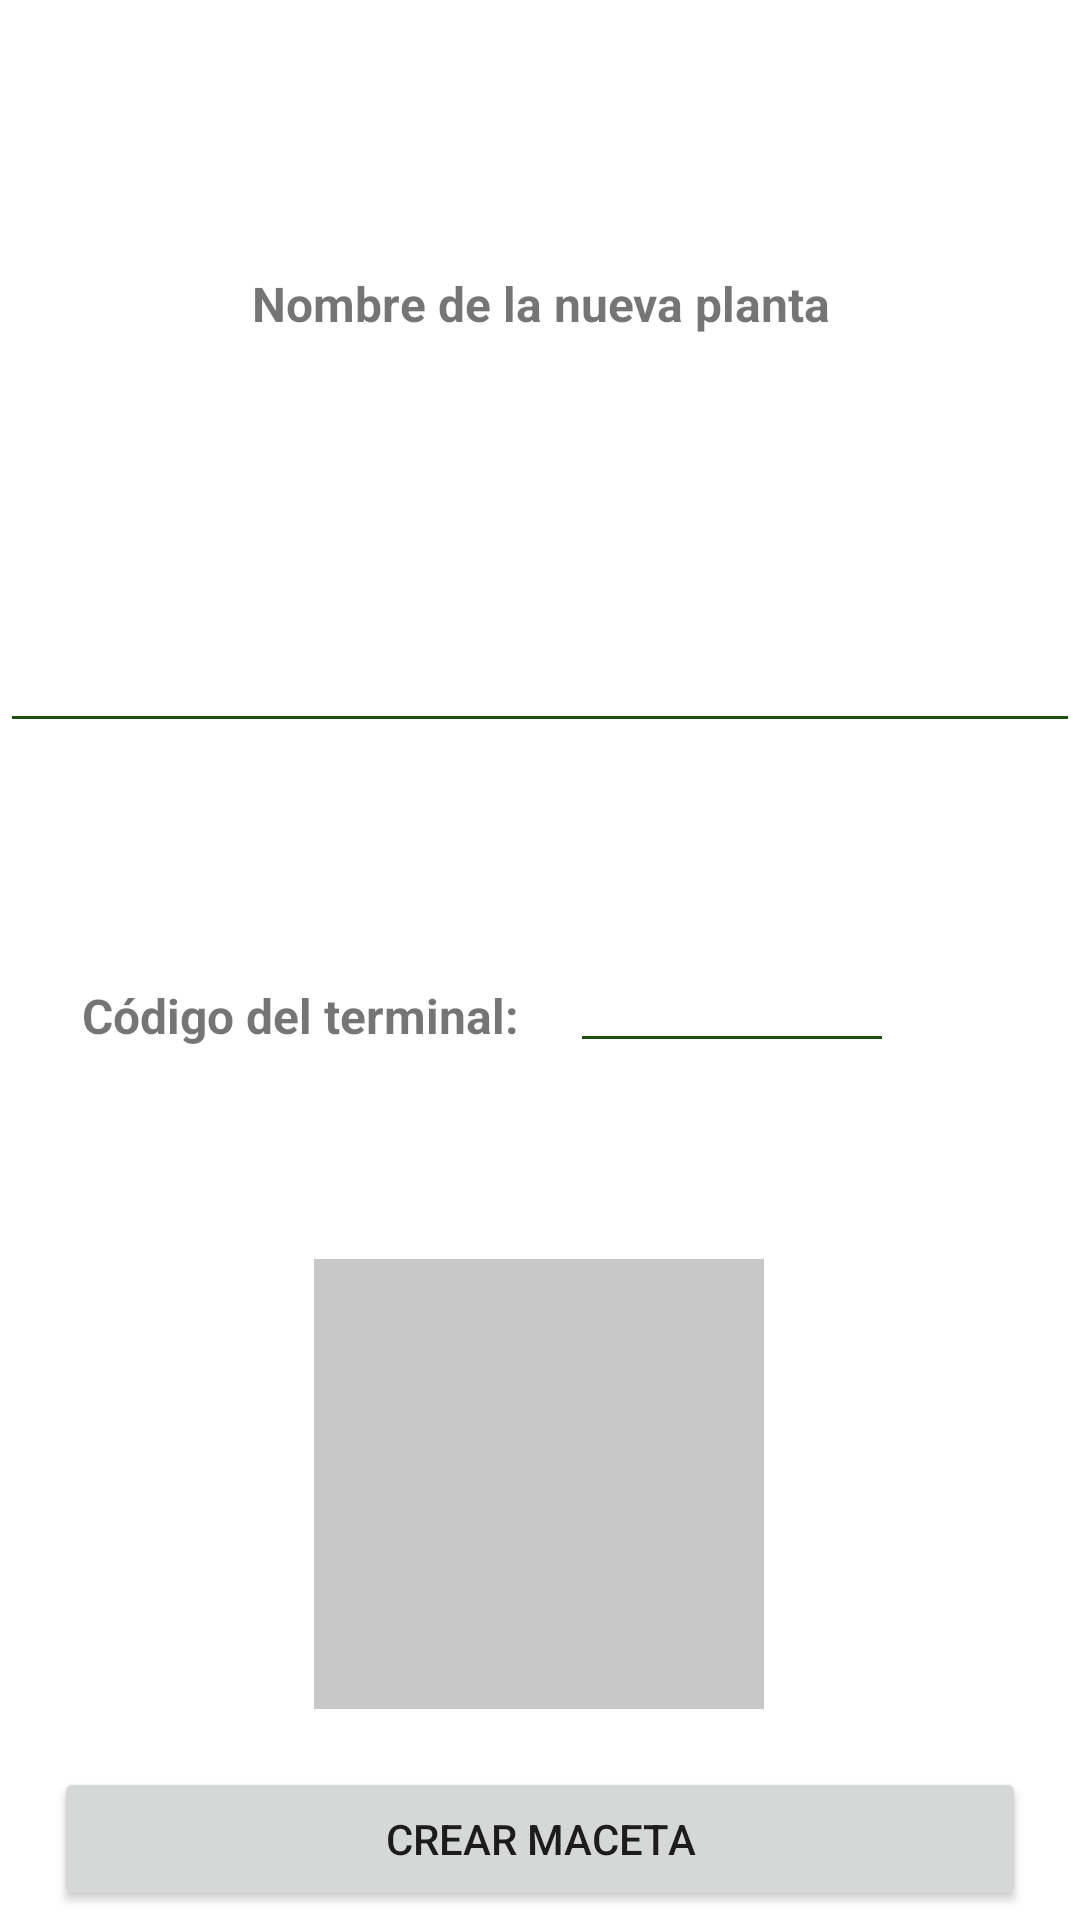

This screen was rendered from an Android layout file. Write that file and the resources it references.
<!-- AndroidManifest.xml: application theme Theme.GardenMate -->
<!-- res/layout/activity_popup.xml -->
<?xml version="1.0" encoding="utf-8"?>
<androidx.constraintlayout.widget.ConstraintLayout xmlns:android="http://schemas.android.com/apk/res/android"
    xmlns:app="http://schemas.android.com/apk/res-auto"
    xmlns:tools="http://schemas.android.com/tools"
    android:layout_width="match_parent"
    android:layout_height="match_parent"
    android:orientation="vertical"
    android:backgroundTint="@color/ic_launcher_background"

    >

    <TextView
        android:id="@+id/titulo"
        android:layout_width="match_parent"
        android:layout_height="wrap_content"

        android:paddingTop="20dp"
        android:text="Nombre de la nueva planta"
        android:textAlignment="center"
        android:textSize="16sp"
        android:textStyle="bold"
        app:layout_constraintBottom_toTopOf="@id/nombrePlanta"
        app:layout_constraintEnd_toEndOf="parent"
        app:layout_constraintHorizontal_bias="0.0"
        app:layout_constraintStart_toStartOf="parent"
        app:layout_constraintTop_toTopOf="parent" />

    <EditText
        android:id="@+id/nombrePlanta"
        android:layout_width="match_parent"
        android:layout_height="wrap_content"
        android:layout_marginTop="24dp"
        android:backgroundTint="@color/purple_700"
        android:paddingLeft="10dp"
        android:textCursorDrawable="@color/purple_500"
        app:layout_constraintBottom_toTopOf="@id/terminal"
        app:layout_constraintTop_toBottomOf="@+id/titulo"
        />

    <ImageView
        android:id="@+id/abrirCamara"
        android:layout_width="150dp"
        android:layout_height="150dp"
        android:background="@color/cardview_shadow_start_color"
        app:layout_constraintBottom_toBottomOf="parent"
        app:layout_constraintEnd_toEndOf="parent"
        app:layout_constraintHorizontal_bias="0.498"
        app:layout_constraintStart_toStartOf="parent"
        app:layout_constraintTop_toBottomOf="@+id/terminal"
        app:layout_constraintVertical_bias="0.366" />

    <Button
        android:id="@+id/botonCreaMaceta"
        android:layout_width="0dp"
        android:layout_height="wrap_content"
        android:layout_marginTop="16dp"
        android:text="Crear Maceta"
        app:layout_constraintBottom_toBottomOf="parent"
        app:layout_constraintEnd_toEndOf="parent"
        app:layout_constraintStart_toStartOf="parent"
        app:layout_constraintTop_toBottomOf="@id/abrirCamara"
        app:layout_constraintWidth_percent="0.9" />

    <TextView
        android:id="@+id/terminal"
        android:layout_width="0dp"
        android:layout_height="wrap_content"
        android:paddingTop="10dp"
        android:paddingLeft="20dp"
        android:text="Código del terminal:"
        android:textAlignment="center"
        android:textSize="16sp"
        android:textStyle="bold"
        app:layout_constraintBottom_toTopOf="@id/abrirCamara"
        app:layout_constraintStart_toStartOf="parent"
        app:layout_constraintTop_toBottomOf="@id/nombrePlanta"
        app:layout_constraintWidth_percent="0.5"/>

    <EditText
        android:id="@+id/edit_terminal"
        android:layout_width="0dp"
        android:layout_height="wrap_content"
        android:paddingTop="10dp"
        android:paddingRight="80dp"
        android:textAlignment="textStart"
        app:layout_constraintBottom_toTopOf="@id/abrirCamara"
        android:paddingLeft="20dp"
        android:layout_marginLeft="10dp"
        android:backgroundTint="@color/purple_700"
        android:textCursorDrawable="@color/purple_500"
        app:layout_constraintStart_toEndOf="@+id/terminal"
        app:layout_constraintTop_toBottomOf="@+id/nombrePlanta"
        app:layout_constraintWidth_percent="0.3"/>


</androidx.constraintlayout.widget.ConstraintLayout>
<!-- resources referenced by this layout -->
<resources>
  <color name="ic_launcher_background">#1D8838</color>
  <color name="purple_500">#165A13</color>
  <color name="purple_700">#1D5012</color>
  <style name="Theme.GardenMate" parent="Theme.MaterialComponents.DayNight.DarkActionBar">
          
          <item name="colorPrimary">@color/purple_500</item>
          <item name="colorPrimaryVariant">@color/purple_700</item>
          <item name="colorOnPrimary">@color/black</item>
          
          <item name="colorSecondary">@color/teal_200</item>
          <item name="colorSecondaryVariant">@color/teal_700</item>
          <item name="colorOnSecondary">@color/black</item>
          
          <item name="android:statusBarColor" tools:targetApi="l">?attr/colorPrimaryVariant</item>
          
      </style>
  <color name="black">#FF000000</color>
  <color name="teal_200">#FF03DAC5</color>
  <color name="teal_700">#FF018786</color>
</resources>
